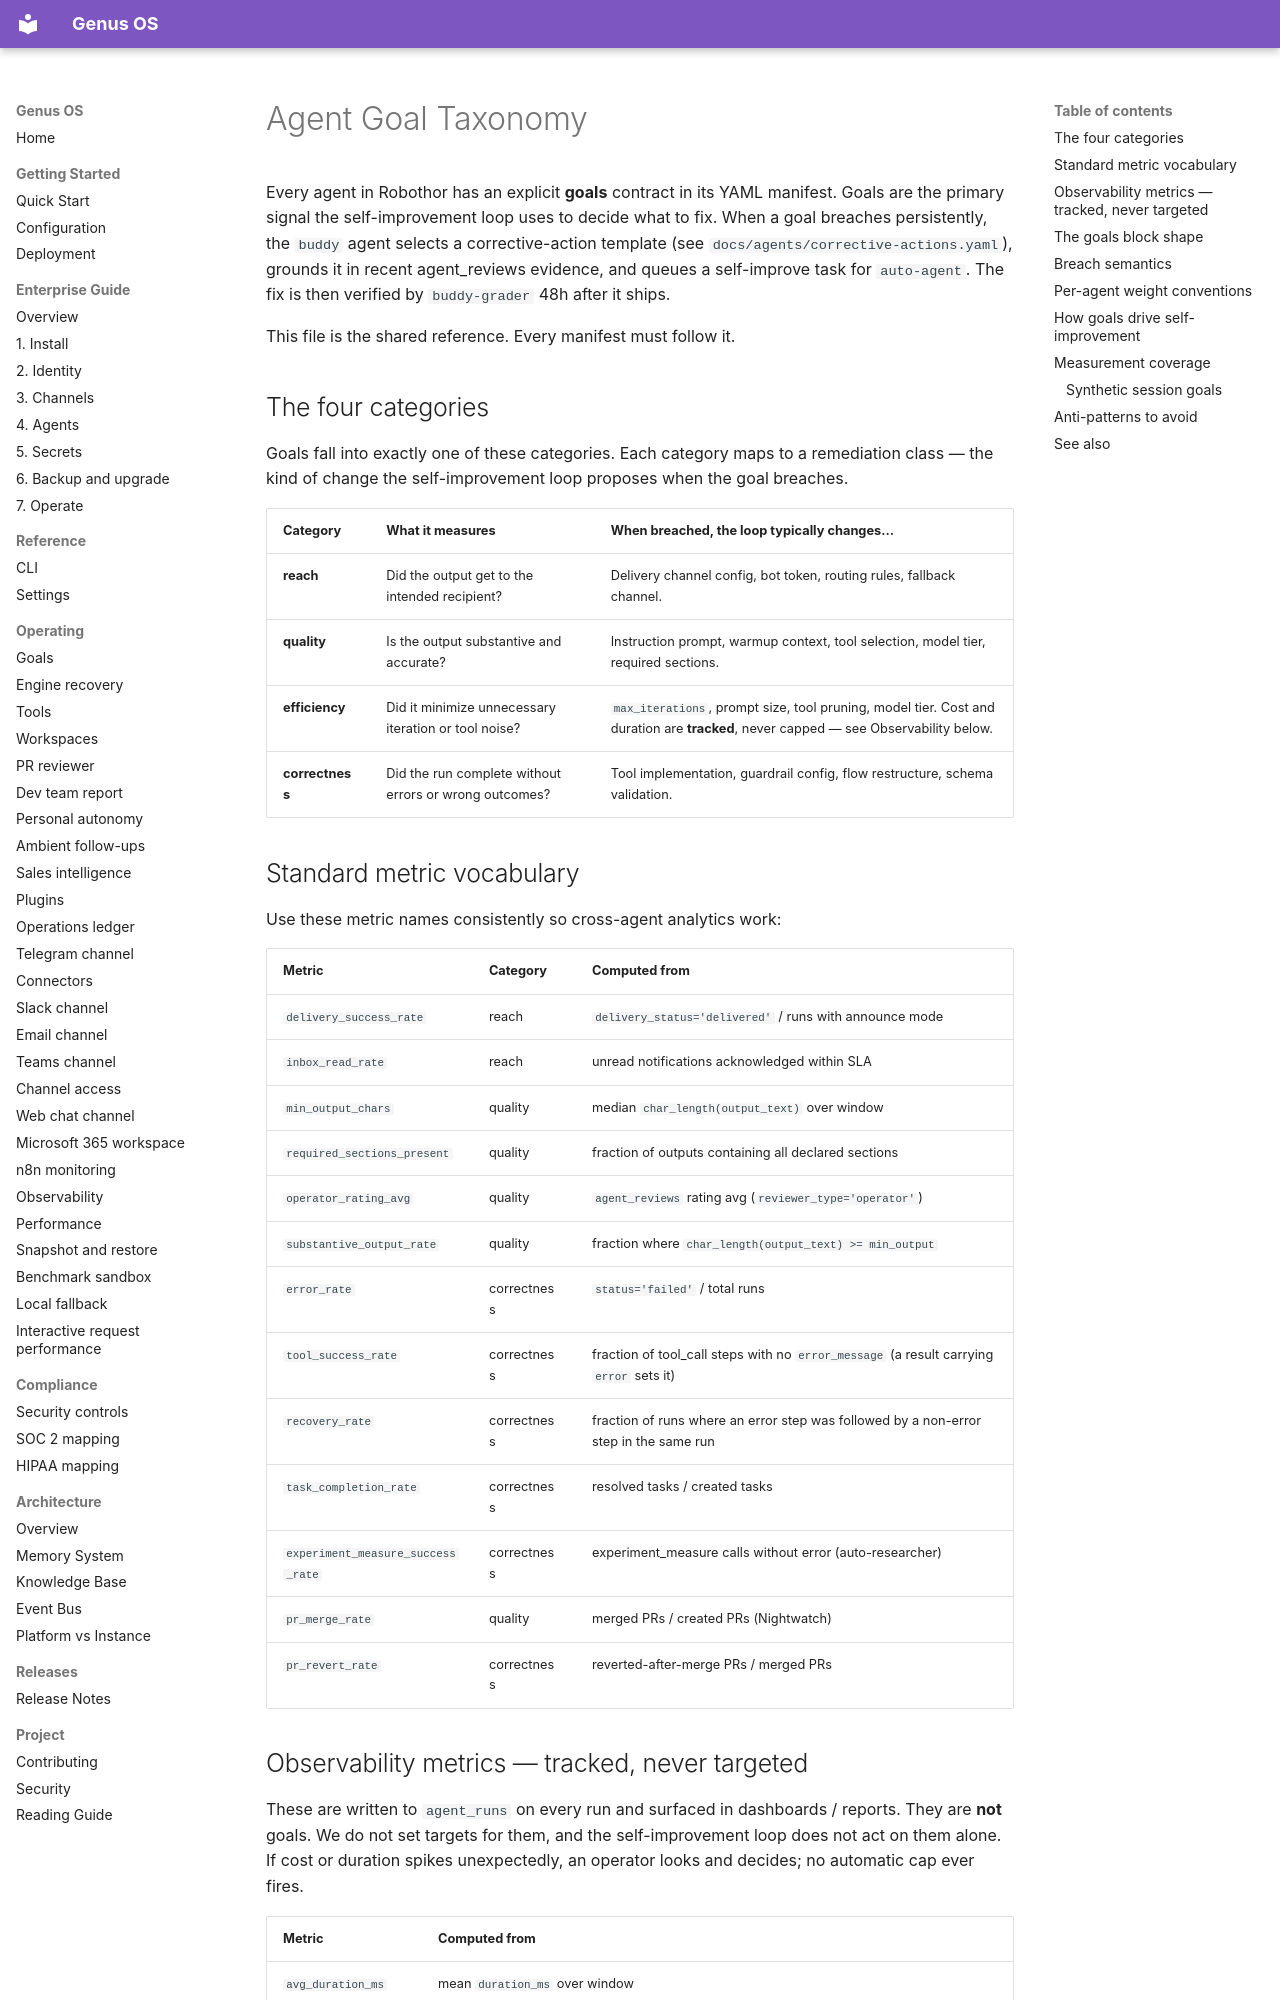

repository: Ironsail-llc/genus-os · page: agents/GOAL_TAXONOMY/index.html · generator: mkdocs

# Agent Goal Taxonomy

Every agent in Robothor has an explicit **goals** contract in its YAML manifest. Goals are the primary signal the self-improvement loop uses to decide what to fix. When a goal breaches persistently, the `buddy` agent selects a corrective-action template (see `docs/agents/corrective-actions.yaml`), grounds it in recent agent_reviews evidence, and queues a self-improve task for `auto-agent`. The fix is then verified by `buddy-grader` 48h after it ships.

This file is the shared reference. Every manifest must follow it.

## The four categories

Goals fall into exactly one of these categories. Each category maps to a remediation class — the kind of change the self-improvement loop proposes when the goal breaches.

| Category        | What it measures                                             | When breached, the loop typically changes…                                       |
| --------------- | ------------------------------------------------------------ | --------------------------------------------------------------------------------- |
| **reach**       | Did the output get to the intended recipient?                 | Delivery channel config, bot token, routing rules, fallback channel.              |
| **quality**     | Is the output substantive and accurate?                       | Instruction prompt, warmup context, tool selection, model tier, required sections. |
| **efficiency**  | Did it minimize unnecessary iteration or tool noise?          | `max_iterations`, prompt size, tool pruning, model tier. Cost and duration are **tracked**, never capped — see Observability below. |
| **correctness** | Did the run complete without errors or wrong outcomes?        | Tool implementation, guardrail config, flow restructure, schema validation.       |

## Standard metric vocabulary

Use these metric names consistently so cross-agent analytics work:

| Metric                                | Category     | Computed from                                              |
| ------------------------------------- | ------------ | ---------------------------------------------------------- |
| `delivery_success_rate`               | reach        | `delivery_status='delivered'` / runs with announce mode    |
| `inbox_read_rate`                     | reach        | unread notifications acknowledged within SLA               |
| `min_output_chars`                    | quality      | median `char_length(output_text)` over window              |
| `required_sections_present`           | quality      | fraction of outputs containing all declared sections       |
| `operator_rating_avg`                 | quality      | `agent_reviews` rating avg (`reviewer_type='operator'`)    |
| `substantive_output_rate`             | quality      | fraction where `char_length(output_text) >= min_output`    |
| `error_rate`                          | correctness  | `status='failed'` / total runs                             |
| `tool_success_rate`                   | correctness  | fraction of tool_call steps with no `error_message` (a result carrying `error` sets it) |
| `recovery_rate`                       | correctness  | fraction of runs where an error step was followed by a non-error step in the same run |
| `task_completion_rate`                | correctness  | resolved tasks / created tasks                             |
| `experiment_measure_success_rate`     | correctness  | experiment_measure calls without error (auto-researcher)   |
| `pr_merge_rate`                       | quality      | merged PRs / created PRs (Nightwatch)                      |
| `pr_revert_rate`                      | correctness  | reverted-after-merge PRs / merged PRs                      |
